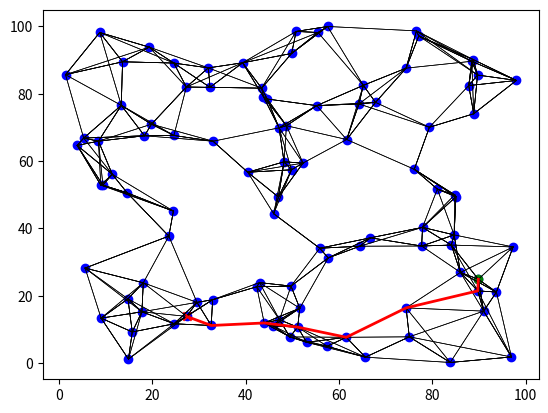

Write Python code to recreate this figure.
import random
import math
import heapq
import matplotlib.pyplot as plt


class Node:
    def __init__(self, x, y):
        self.x = x
        self.y = y
        self.edges = []

    def add_edge(self, node):
        self.edges.append(node)


def distance(node1, node2):
    return math.sqrt((node1.x - node2.x) ** 2 + (node1.y - node2.y) ** 2)


def generate_random_nodes(num_nodes, x_max, y_max):
    nodes = []
    for _ in range(num_nodes):
        x = random.uniform(0, x_max)
        y = random.uniform(0, y_max)
        nodes.append(Node(x, y))
    return nodes


def connect_nodes(nodes, k):
    for node in nodes:
        distances = []
        for other_node in nodes:
            if node != other_node:
                distances.append((distance(node, other_node), other_node))
        distances.sort(key=lambda x: x[0])
        for d, other_node in distances[:k]:
            node.add_edge(other_node)
            other_node.add_edge(node)


def a_star(start, goal):
    open_list = []
    heapq.heappush(open_list, (0, start))
    came_from = {}
    g_score = {node: float("inf") for node in nodes}
    g_score[start] = 0
    f_score = {node: float("inf") for node in nodes}
    f_score[start] = distance(start, goal)

    while open_list:
        _, current = heapq.heappop(open_list)

        if current == goal:
            path = []
            while current in came_from:
                path.append(current)
                current = came_from[current]
            path.append(start)
            return path[::-1]

        for neighbor in current.edges:
            tentative_g_score = g_score[current] + distance(current, neighbor)
            if tentative_g_score < g_score[neighbor]:
                came_from[neighbor] = current
                g_score[neighbor] = tentative_g_score
                f_score[neighbor] = tentative_g_score + distance(neighbor, goal)
                heapq.heappush(open_list, (f_score[neighbor], neighbor))

    return None


def plot_prm(nodes, path=None):
    for node in nodes:
        for edge in node.edges:
            plt.plot([node.x, edge.x], [node.y, edge.y], "k-", lw=0.5)

    if path:
        path_x = [node.x for node in path]
        path_y = [node.y for node in path]
        plt.plot(path_x, path_y, "r-", lw=2)

    plt.scatter([node.x for node in nodes], [node.y for node in nodes], c="b")
    plt.scatter([start.x], [start.y], c="g", marker="o")
    plt.scatter([goal.x], [goal.y], c="r", marker="x")
    plt.show()


num_nodes = 100
x_max = 100
y_max = 100
k = 5

nodes = generate_random_nodes(num_nodes, x_max, y_max)
connect_nodes(nodes, k)

start = nodes[0]
goal = nodes[-1]
path = a_star(start, goal)

if path:
    print("Path found:")
    for node in path:
        print(f"Node: ({node.x}, {node.y})")
else:
    print("No path found")

plot_prm(nodes, path)
